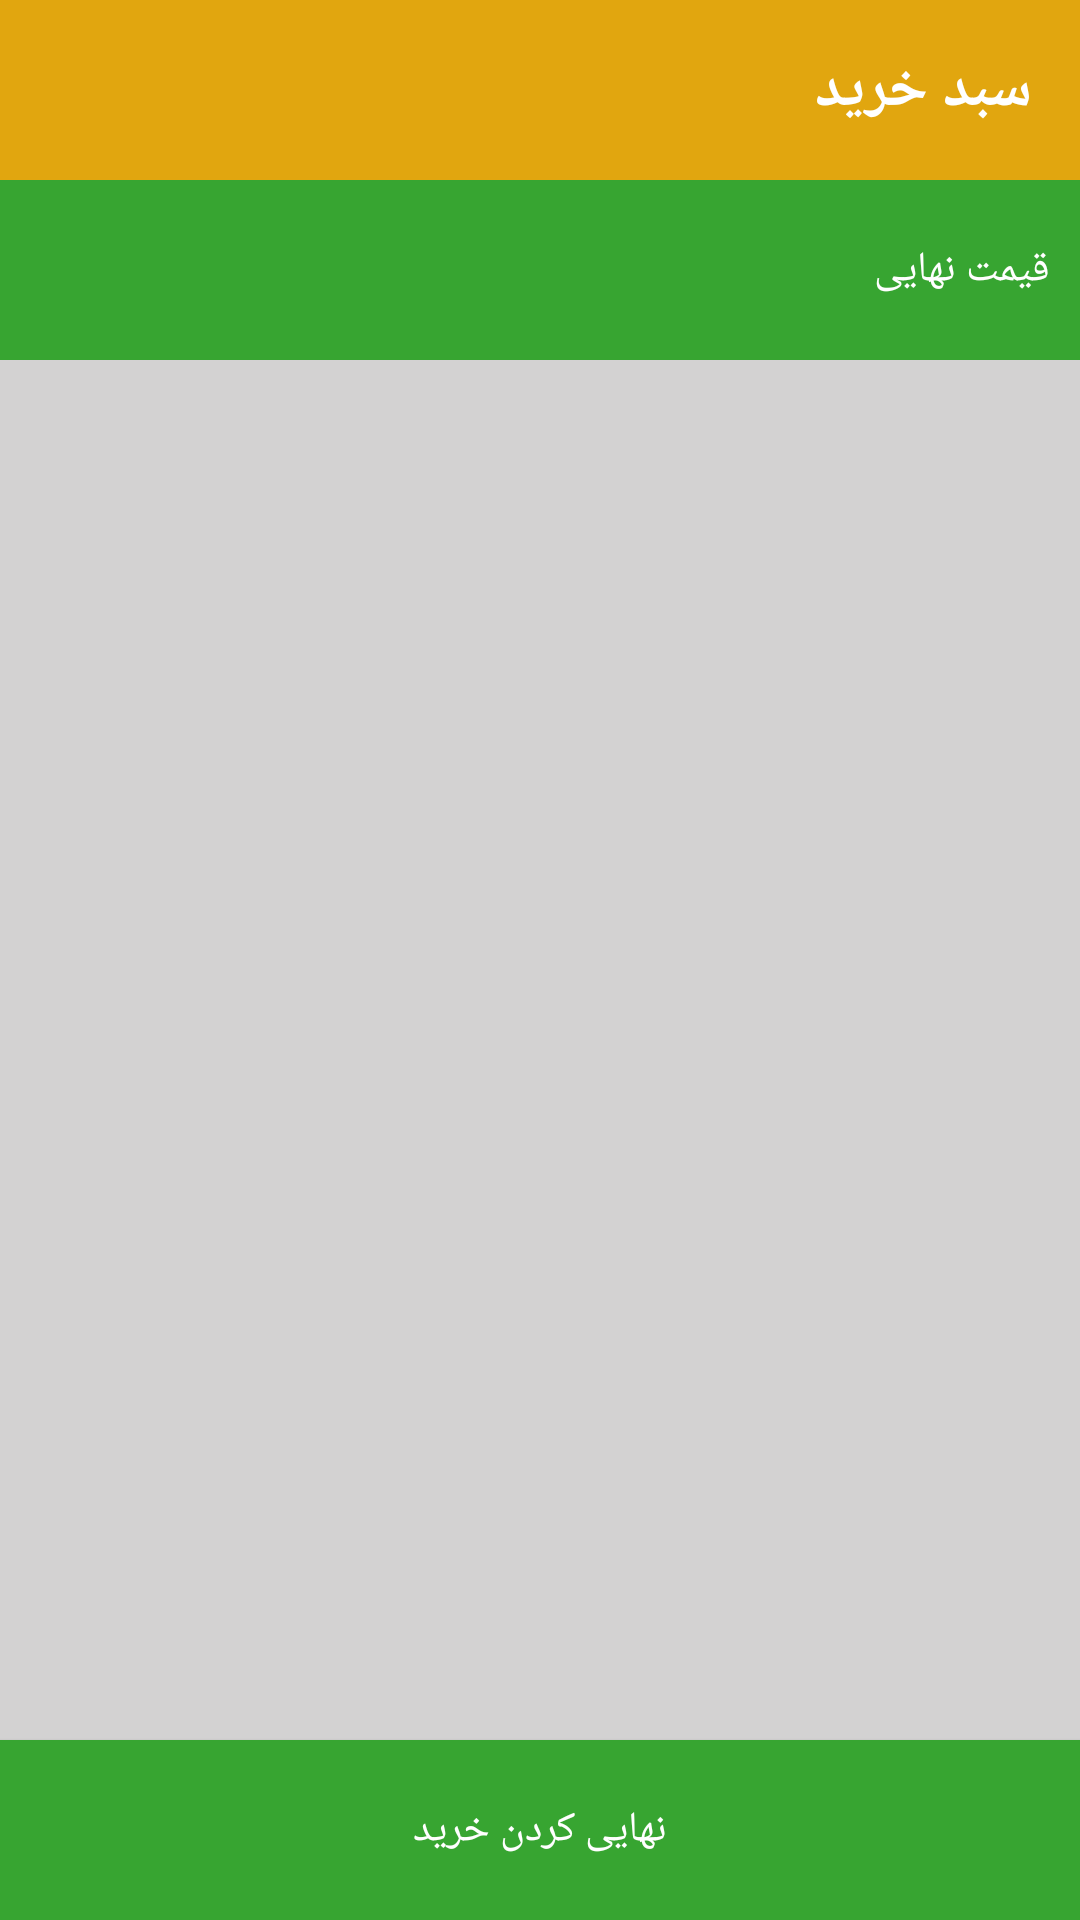

Write the Android layout XML for this screen, with the resource values it uses.
<!-- AndroidManifest.xml: application theme Theme.RxjavaMvvmNew -->
<!-- res/layout/fragment_sett.xml -->
<?xml version="1.0" encoding="utf-8"?>
<layout xmlns:android="http://schemas.android.com/apk/res/android"
    xmlns:tools="http://schemas.android.com/tools">

    <data>

        <variable
            name="data"
            type="com.example.rxjavamvvmnew.model.ModelRecord" />

        <variable
            name="allprice"
            type="com.example.rxjavamvvmnew.model.ModelAllPrice" />


    </data>

    <RelativeLayout
        android:layout_width="match_parent"
        android:layout_height="match_parent"
        android:layoutDirection="rtl"
        tools:context=".view.fragments.FragmentSett">


        <androidx.appcompat.widget.Toolbar
            android:id="@+id/toolbarid"
            android:layout_width="match_parent"
            android:layout_height="60dp"
            android:layout_alignParentTop="true"
            android:background="@color/yellow">

            <RelativeLayout
                android:layout_width="match_parent"
                android:layout_height="match_parent">

                <TextView
                    android:id="@+id/tv_title"
                    android:layout_width="wrap_content"
                    android:layout_height="match_parent"
                    android:layout_centerVertical="true"
                    android:fontFamily="@font/iransans"
                    android:gravity="center|right"
                    android:text="سبد خرید"
                    android:textColor="@color/white"
                    android:textSize="20sp"
                    android:textStyle="bold" />




            </RelativeLayout>
        </androidx.appcompat.widget.Toolbar>


        <LinearLayout
            android:id="@+id/lin1"
            android:layout_width="match_parent"
            android:layout_height="60dp"
            android:layout_below="@id/toolbarid"
            android:orientation="horizontal">

            <TextView
                android:id="@+id/tv_finall_title"
                android:layout_width="0dp"
                android:layout_height="match_parent"
                android:layout_weight="1"
                android:background="@color/green2"
                android:fontFamily="@font/iransans"
                android:gravity="center|right"
                android:paddingRight="10dp"
                android:text="قیمت نهایی"
                android:textColor="@color/white" />

            <TextView
                android:id="@+id/tv_finall_prc"
                android:layout_width="0dp"
                android:layout_height="match_parent"
                android:layout_weight="1"
                android:background="@color/green2"
                android:fontFamily="@font/iransans"
                android:gravity="center|left"
                android:paddingLeft="20dp"
                android:text="@{allprice.price}"
                android:textColor="@color/white" />


        </LinearLayout>


        <androidx.recyclerview.widget.RecyclerView
            android:id="@+id/rcylr_sell_id"
            android:layout_width="match_parent"
            android:layout_height="match_parent"
            android:layout_above="@id/btn_finall_buy"
            android:layout_below="@id/lin1"
            android:background="@color/white2" />

        <androidx.appcompat.widget.AppCompatButton
            android:id="@+id/btn_finall_buy"
            android:layout_width="match_parent"
            android:layout_height="60dp"
            android:layout_alignParentBottom="true"
            android:background="@color/green2"
            android:fontFamily="@font/iransans"
            android:text="نهایی کردن خرید"
            android:textColor="@color/white" />


    </RelativeLayout>


</layout>
<!-- resources referenced by this layout -->
<resources>
  <color name="green2">#37A531</color>
  <color name="white">#FFFFFFFF</color>
  <color name="white2">#D3D2D2</color>
  <color name="yellow">#E1A60F</color>
  <style name="Theme.RxjavaMvvmNew" parent="Theme.MaterialComponents.DayNight.DarkActionBar">
          
          <item name="colorPrimary">@color/yellow</item>
          <item name="colorPrimaryVariant">@color/yellow</item>
          <item name="colorOnPrimary">@color/yellow</item>
          
          <item name="colorSecondary">@color/teal_200</item>
          <item name="colorSecondaryVariant">@color/teal_700</item>
          <item name="colorOnSecondary">@color/black</item>
          
          <item name="android:statusBarColor" tools:targetApi="l">?attr/colorPrimaryVariant</item>
          
      </style>
  <color name="teal_200">#FF03DAC5</color>
  <color name="teal_700">#FF018786</color>
  <color name="black">#FF000000</color>
</resources>
